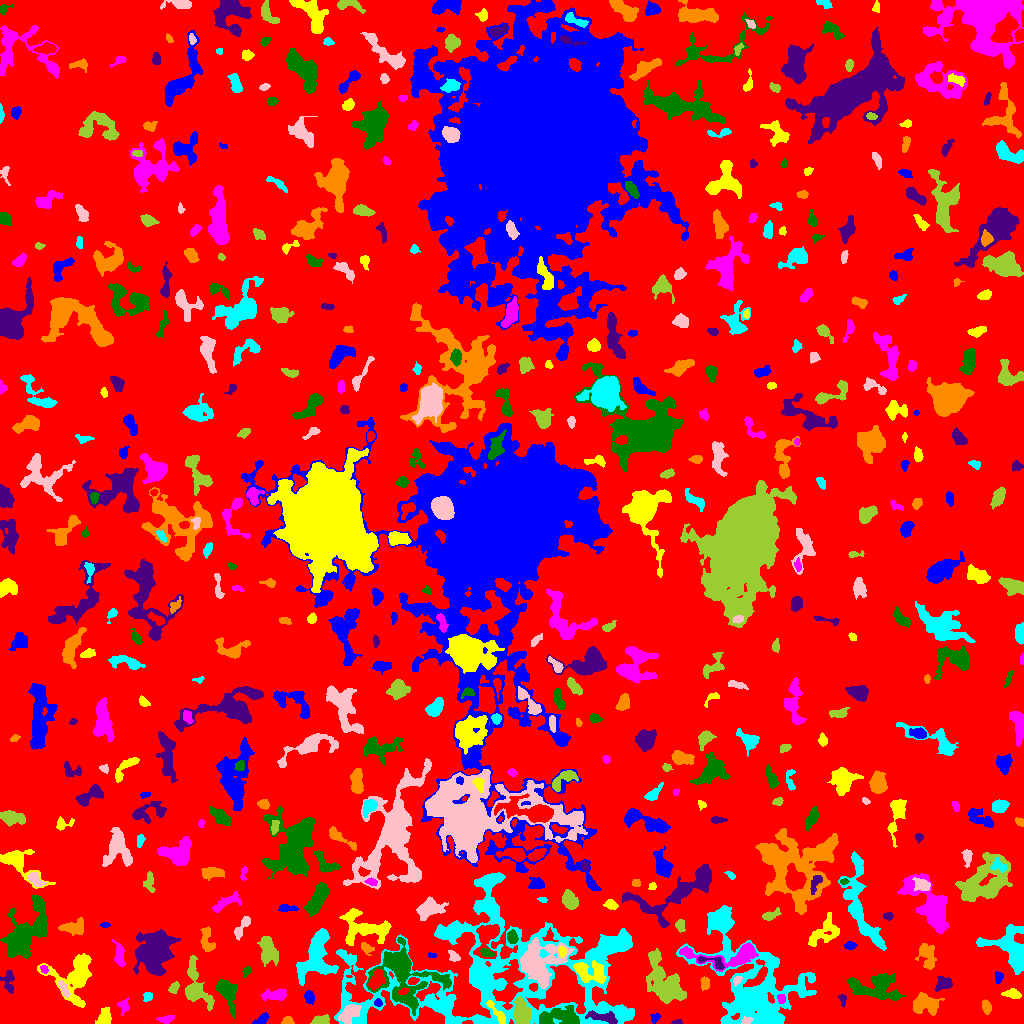

The data file committed next to this chart (first rows):
ID, X, Y, A, B, theta, total_flux, mu_max, mu_median, mu_mean, R_fwhm, R_e, R10, R90, x_start, x_end, y_start, y_end, area, greylevel
0, 513, 496.8, 302.8, 295.3, 0.2484, 2423254, 16.0, 3.0, 3.178, 93.06, 247.3, 95.51, 389.3, 0, 1023, 0, 1023, 762405, 3.178
1, 261.5, 3.957, 4.293, 2.06, 0.5963, 254.0, 4.0, 2.0, 2.065, 5.382, 3.568, 1.382, 5.412, 252, 269, 0, 11, 123, 11.07
2, 104.8, 6.002, 4.287, 2.742, 1.421, 1155, 12.0, 6.0, 5.775, 5.726, 4.184, 1.693, 6.482, 95, 111, 0, 16, 200, 12.78
3, 166.7, 4.292, 3.857, 1.713, 0.1699, 144.0, 3.0, 1.0, 1.297, 3.613, 2.985, 1.128, 4.853, 156, 174, 0, 8, 111, 9.297
4, 559.7, 6.311, 11.41, 4.314, 0.03724, 2354, 10.0, 4.0, 4.392, 8.667, 7.527, 2.932, 11.48, 539, 579, 0, 18, 536, 14.39
5, 676.8, 1.252, 2.663, 1.112, 0.08069, 151.0, 6.0, 3.0, 3.213, 3.038, 2.111, 0.7979, 3.241, 671, 682, 0, 4, 47, 9.213
6, 287.5, 2.553, 2.383, 2.076, 0.09148, 161.0, 4.0, 2.0, 1.94, 4.068, 2.706, 1.128, 4.222, 281, 294, 0, 7, 83, 10.94
7, 483.1, 1.607, 3.437, 1.312, -0.1979, 252.0, 8.0, 3.0, 3.549, 3.192, 2.459, 0.9772, 3.989, 476, 491, 0, 6, 71, 15.55
8, 746.4, 2.715, 2.111, 1.82, -0.2941, 151.0, 5.0, 2.0, 2.041, 3.038, 2.326, 0.9772, 3.656, 741, 753, 0, 7, 74, 14.04
9, 321.5, 2.981, 4.377, 2.203, 0.1772, 422.0, 6.0, 3.0, 2.89, 5.171, 3.742, 1.493, 5.781, 310, 329, 0, 9, 146, 9.89
10, 382.6, 3.255, 2.946, 1.865, -0.2184, 243.0, 6.0, 3.0, 2.761, 3.868, 2.932, 1.128, 4.583, 377, 389, 0, 8, 88, 10.76
11, 654.8, 5.921, 2.597, 1.997, 0.9647, 152.0, 4.0, 2.0, 1.949, 3.909, 2.764, 1.128, 4.297, 650, 660, 0, 10, 78, 8.949
12, 497.2, 10.37, 8.042, 1.944, -0.9047, 605.0, 6.0, 3.0, 3.399, 6.333, 4.334, 1.784, 6.628, 486, 505, 0, 23, 178, 16.4
13, 123.3, 18.06, 3.181, 2.732, -1.315, 285.0, 6.0, 2.0, 2.298, 3.785, 3.241, 1.262, 5.382, 117, 129, 8, 26, 124, 10.3
14, 225.9, 32.22, 7.873, 3.729, -1.12, 1203, 9.0, 2.0, 2.817, 5.293, 5.698, 2.111, 9.541, 216, 237, 5, 44, 427, 9.817
15, 603.2, 6.166, 8.573, 2.125, -0.2228, 640.0, 6.0, 2.0, 2.53, 6.333, 4.853, 1.954, 7.485, 585, 617, 0, 13, 253, 15.53
16, 926.3, 19.37, 6.86, 4.554, -0.2037, 2042, 10.0, 5.0, 4.76, 8.33, 6.604, 2.646, 10.22, 913, 944, 8, 31, 429, 9.76
17, 754.5, 35.66, 29.43, 21, -0.7654, 16431, 13.0, 4.0, 4.271, 12.8, 20.05, 7.506, 31.07, 676, 816, 0, 118, 3847, 9.271
18, 348.4, 9.655, 6.308, 3.125, 0.6104, 774.0, 6.0, 2.0, 2.597, 6.864, 5.293, 2.034, 8.234, 338, 361, 0, 19, 298, 13.6
19, 521.6, 9.606, 6.947, 3.612, -1.402, 1884, 12.0, 5.0, 5.011, 7.159, 5.836, 2.326, 9.115, 513, 530, 0, 27, 376, 16.01
20, 50.54, 24.3, 3.279, 1.661, -0.8589, 311.0, 8.0, 2.0, 3.049, 3.29, 2.821, 1.128, 4.787, 45, 56, 17, 30, 102, 9.049
21, 378.3, 20.36, 2.011, 1.794, -0.6382, 214.0, 8.0, 3.0, 3.508, 2.764, 2.326, 0.7979, 3.827, 374, 382, 17, 25, 61, 14.51
22, 75.51, 48.65, 12.46, 10.9, 1.143, 3837, 13.0, 3.0, 3.915, 7.59, 9.08, 3.568, 15.02, 37, 91, 16, 70, 980, 9.915
23, 780.7, 24.69, 2.272, 1.913, -1.345, 172.0, 5.0, 2.0, 2.263, 3.141, 2.459, 0.9772, 4.029, 777, 785, 20, 29, 76, 13.26
24, 401.8, 52.82, 16.26, 11.54, -0.8708, 14471, 45.0, 5.0, 8.527, 7.485, 9.027, 3.338, 19.22, 366, 451, 8, 86, 1697, 16.53
25, 842.6, 23.64, 3.263, 1.646, -1.419, 170.0, 4.0, 2.0, 2.179, 4.222, 2.877, 1.128, 4.334, 837, 846, 16, 29, 78, 11.18
26, 986.2, 16.99, 3.369, 2.024, -1.321, 321.0, 6.0, 2.0, 2.72, 4.068, 3.192, 1.262, 5.232, 982, 991, 9, 24, 118, 8.72
27, 147.5, 26.6, 2.442, 1.977, 1.048, 129.0, 3.0, 1.5, 1.573, 3.613, 2.821, 1.128, 4.406, 143, 152, 22, 31, 82, 9.573
28, 63.74, 34.72, 4.552, 1.677, -1.096, 362.0, 6.0, 3.0, 2.873, 4.787, 3.523, 1.382, 5.412, 58, 70, 26, 43, 126, 11.87
29, 173.8, 35.81, 2.928, 1.918, 0.8673, 293.0, 6.0, 3.0, 2.901, 4.222, 3.038, 1.128, 4.687, 168, 179, 30, 42, 101, 9.901
30, 403.1, 32.02, 2.278, 1.404, 0.3383, 110.0, 5.0, 1.5, 1.719, 2.523, 2.185, 0.7979, 3.432, 398, 408, 29, 36, 64, 18.72
31, 309.2, 26.03, 3.038, 2.195, -1.259, 536.0, 9.0, 4.0, 4.323, 4.146, 3.338, 1.262, 5.171, 304, 314, 19, 33, 124, 11.32
32, 1012, 29.39, 4.319, 2.025, -0.1091, 561.0, 9.0, 3.0, 3.765, 4.068, 3.613, 1.382, 5.781, 1001, 1021, 25, 35, 149, 9.765
33, 274.8, 28.28, 5.929, 2.402, 0.05774, 925.0, 9.0, 3.0, 3.822, 5.202, 4.652, 1.784, 7.485, 261, 286, 23, 35, 242, 9.822
34, 877.6, 36.12, 12.86, 6.456, -0.09535, 2971, 11.0, 3.0, 3.562, 6.652, 8.575, 3.09, 13.89, 847, 905, 23, 50, 834, 9.562
35, 943.5, 39.84, 4.15, 3.289, 0.3354, 1032, 10.0, 5.0, 5.265, 6.206, 4.583, 1.871, 6.956, 935, 952, 32, 47, 196, 10.27
36, 704.8, 40.66, 2.925, 2.086, -1.497, 391.0, 8.0, 3.0, 3.46, 3.989, 3.09, 1.262, 5.015, 700, 709, 33, 47, 113, 10.46
37, 315.6, 66.89, 14.14, 7.736, 1.206, 5292, 13.0, 5.0, 5.324, 9.966, 9.934, 3.785, 15.29, 296, 338, 38, 95, 994, 13.32
38, 737.1, 43.25, 2.66, 1.742, 0.8207, 212.0, 5.0, 3.0, 2.986, 3.827, 2.764, 1.128, 4.146, 733, 742, 37, 47, 71, 14.99
39, 195.1, 36.55, 12.7, 5.588, -1.291, 2474, 11.0, 3.0, 3.977, 6.723, 7.527, 2.821, 12.28, 185, 214, 13, 68, 622, 10.98
40, 375.5, 42.63, 5.207, 2.72, 1.06, 645.0, 8.0, 2.0, 2.622, 4.549, 4.334, 1.596, 7.203, 368, 385, 33, 54, 246, 16.62
41, 998.4, 46.6, 2.754, 1.975, -1.51, 164.0, 4.0, 2.0, 1.843, 4.184, 2.821, 1.128, 4.406, 995, 1003, 40, 52, 89, 9.843
42, 589, 51.61, 9.344, 4.565, -0.3083, 1834, 10.0, 4.0, 3.953, 7.506, 6.58, 2.523, 10.46, 573, 606, 40, 63, 464, 14.95
43, 44.35, 54.12, 2.192, 1.671, -0.9265, 161.0, 5.0, 3.0, 2.639, 3.29, 2.394, 0.9772, 3.656, 40, 48, 50, 58, 61, 12.64
44, 246.8, 52.45, 2.659, 1.834, 0.8986, 244.0, 6.0, 3.0, 3.169, 3.827, 2.706, 1.128, 4.26, 242, 251, 46, 57, 77, 12.17
45, 8.565, 43.13, 5.75, 2.964, -1.518, 630.0, 8.0, 3.0, 3.247, 4.918, 4.334, 1.596, 6.84, 0, 14, 30, 53, 194, 9.247
46, 926.3, 69.6, 6.467, 3.788, -1.307, 989.0, 9.0, 3.0, 3.006, 4.222, 5.262, 1.871, 8.593, 915, 936, 54, 80, 329, 10.01
47, 1011, 75.24, 12.14, 8.576, -0.8206, 4185, 11.0, 4.0, 4.574, 10.28, 9.288, 3.7, 14.42, 976, 1023, 49, 99, 915, 10.57
48, 454.1, 66.51, 3.23, 2.028, -0.7967, 245.0, 7.0, 2.0, 2.356, 2.706, 2.706, 0.9772, 4.652, 448, 460, 62, 73, 104, 10.36
49, 268.3, 73.93, 7.315, 3.797, -1.316, 2058, 12.0, 5.0, 5.032, 7.59, 6.333, 2.459, 9.901, 257, 278, 57, 87, 409, 12.03
50, 487.4, 87.13, 9.037, 5.229, 1.31, 2050, 12.0, 4.0, 4.307, 6.333, 6.433, 2.459, 10.39, 473, 499, 65, 99, 476, 15.31
51, 431.6, 67.92, 2.044, 1.16, -0.008666, 153.0, 8.0, 3.0, 3.477, 2.523, 1.954, 0.7979, 3.141, 428, 436, 66, 71, 44, 9.477
52, 562.1, 72.59, 2.091, 1.678, -1.352, 249.0, 9.0, 3.0, 3.458, 2.706, 2.326, 0.7979, 3.7, 558, 566, 66, 77, 72, 22.46
53, 728.1, 67.99, 23.33, 5.769, 0.0145, 2423, 10.0, 3.0, 3.442, 7.919, 7.59, 2.932, 12.32, 679, 758, 52, 81, 704, 13.44
54, 486.5, 70.7, 3.216, 1.755, -0.3512, 246.0, 6.0, 2.0, 2.51, 3.785, 2.932, 1.128, 4.652, 480, 494, 67, 75, 98, 18.51
55, 712.4, 61.36, 8.607, 2.698, -0.2879, 546.0, 7.0, 3.0, 3.309, 4.618, 4.184, 1.596, 6.408, 697, 724, 54, 67, 165, 16.31
56, 366.2, 75.64, 3.251, 2.134, -0.6975, 274.0, 6.0, 2.0, 2.383, 3.989, 3.09, 1.128, 5.078, 361, 374, 68, 81, 115, 11.38
57, 501.7, 53.24, 74.64, 36.52, 0.04215, 47215, 21.0, 4.0, 4.619, 7.858, 32.57, 11.31, 50.81, 334, 634, 0, 151, 10222, 9.619
58, 539.9, 59.61, 11.86, 9.346, 0.6919, 7960, 19.0, 5.0, 6.44, 9.184, 10.17, 3.827, 16.81, 520, 574, 35, 86, 1236, 16.44
59, 664.3, 40.16, 12.8, 7.032, -1.06, 4509, 13.0, 4.0, 4.118, 8.176, 9.491, 3.568, 15.69, 646, 686, 20, 75, 1095, 10.12
... 503 more rows
